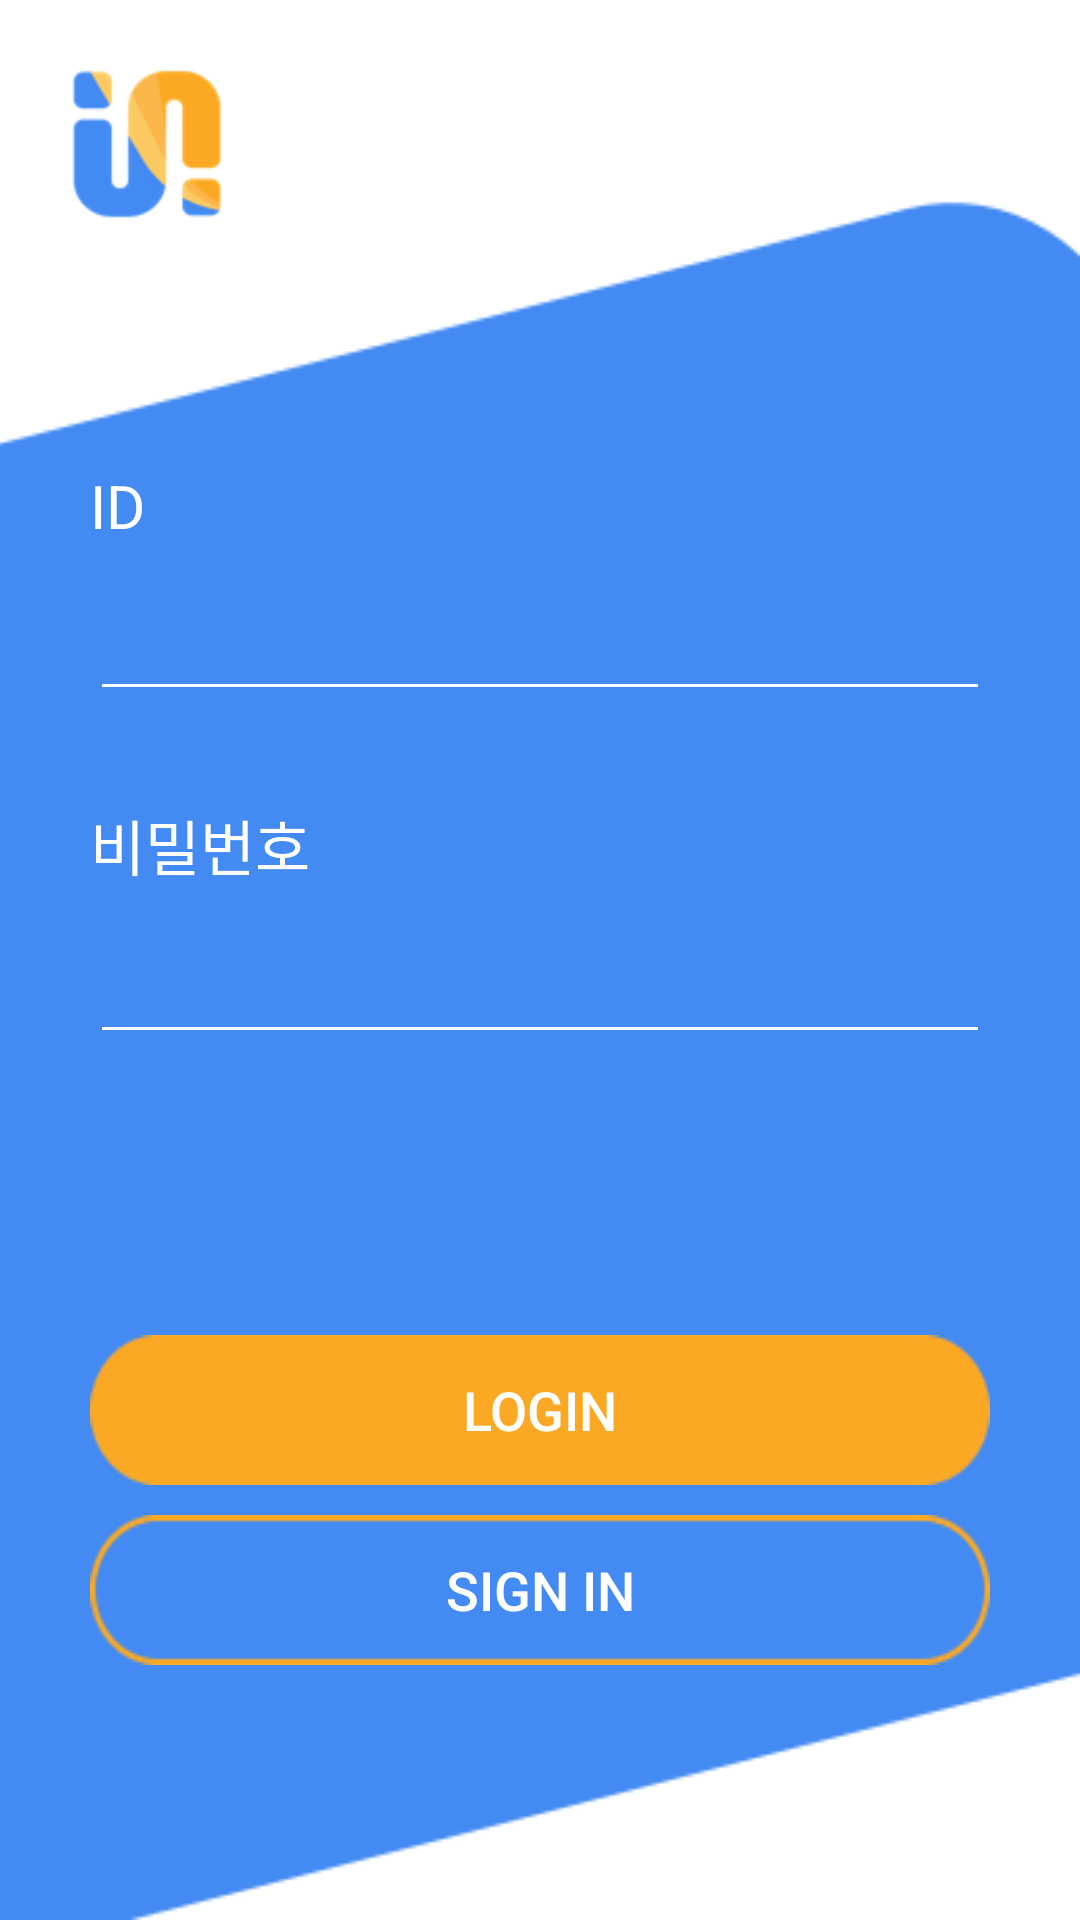

Layout XML and referenced resources for this Android screen:
<!-- AndroidManifest.xml: application theme AppTheme -->
<!-- res/layout/activity_login.xml -->
<?xml version="1.0" encoding="utf-8"?>
<RelativeLayout xmlns:android="http://schemas.android.com/apk/res/android"
    xmlns:app="http://schemas.android.com/apk/res-auto"
    xmlns:tools="http://schemas.android.com/tools"
    android:layout_width="match_parent"
    android:layout_height="match_parent"
    android:background="@drawable/rectangle3"
    android:id="@+id/fifth_container"
    tools:context=".LoginActivity">

    <ImageView
        android:layout_width="50dp"
        android:layout_height="50dp"
        android:layout_alignParentStart="true"
        android:layout_alignParentTop="true"
        android:layout_marginStart="24dp"
        android:layout_marginTop="23dp"
        android:background="@drawable/logo" />

    <LinearLayout
        android:layout_width="300dp"
        android:layout_height="wrap_content"
        android:layout_alignParentTop="true"
        android:layout_centerHorizontal="true"
        android:layout_marginTop="155dp"
        android:orientation="vertical">

        <TextView
            android:id="@+id/text_id"
            android:layout_width="350dp"
            android:layout_height="wrap_content"
            android:text="ID"
            android:textColor="#ffffff"
            android:textSize="20dp"
            tools:ignore="NotSibling" />

        <android.support.design.widget.TextInputLayout
            android:layout_width="300dp"
            android:layout_height="wrap_content"
            android:layout_above="@id/text_id"
            android:textColorHint="@android:color/background_light">


            <EditText
                android:id="@+id/loginActivity_edittext_id"
                android:layout_width="match_parent"
                android:layout_height="wrap_content"
                android:shadowColor="@android:color/background_light"
                android:textColor="#FFFFFF"
                android:textColorHighlight="#FFFFFF"
                android:textColorHint="@android:color/background_light"
                android:textColorLink="@android:color/white"
                android:textSize="20dp" />

        </android.support.design.widget.TextInputLayout>

        <TextView
            android:layout_width="350dp"
            android:layout_height="wrap_content"
            android:layout_marginTop="30dp"
            android:text="비밀번호"
            android:textColor="#ffffff"
            android:textSize="20dp"
            tools:ignore="NotSibling" />

        <android.support.design.widget.TextInputLayout
            android:layout_width="350dp"
            android:layout_height="wrap_content"
            android:textColorHint="@android:color/background_light">


            <EditText
                android:id="@+id/loginActivity_edittext_password"
                android:layout_width="300dp"
                android:layout_height="wrap_content"
                android:inputType="textPassword"
                android:shadowColor="@android:color/background_light"
                android:textColor="@android:color/background_light"
                android:textColorHighlight="@android:color/background_light"
                android:textColorHint="@android:color/background_light"
                android:textColorLink="@android:color/background_light"
                android:textSize="20dp" />

        </android.support.design.widget.TextInputLayout>
    </LinearLayout>

    <Button
        android:id="@+id/loginActivity_button_login"
        android:layout_width="300dp"
        android:layout_height="wrap_content"
        android:layout_alignParentBottom="true"
        android:layout_centerHorizontal="true"
        android:layout_marginBottom="145dp"
        android:background="@drawable/sign1"
        android:text="Login"
        android:textColor="#FFFFFF"
        android:textSize="18dp" />

    <Button

        android:id="@+id/loginActivity_button_signup"
        android:layout_width="300dp"
        android:layout_height="wrap_content"
        android:layout_alignParentBottom="true"
        android:layout_centerHorizontal="true"
        android:layout_marginBottom="85dp"
        android:background="@drawable/join_button"
        android:text="Sign in"
        android:textColor="#FFFFFF"
        android:textSize="18dp" />

</RelativeLayout>

    
<!-- resources referenced by this layout -->
<resources>
  <!-- drawable join_button: png bitmap (drawable, 2197 bytes) -->
  <!-- drawable logo: png bitmap (drawable, 4403 bytes) -->
  <!-- drawable rectangle3: png bitmap (drawable, 8488 bytes) -->
  <!-- drawable sign1: png bitmap (drawable, 1540 bytes) -->
  <style name="AppTheme" parent="Theme.AppCompat.Light.NoActionBar">
          
          <item name="colorPrimary">@color/colorPrimary</item>
          <item name="colorPrimaryDark">@color/colorPrimaryDark</item>
          <item name="colorControlActivated">#ffffff</item>
          <item name="colorControlNormal">#ffffff</item>
      </style>
  <color name="colorPrimary">#438AF2</color>
  <color name="colorPrimaryDark">#3E3D3D</color>
</resources>
